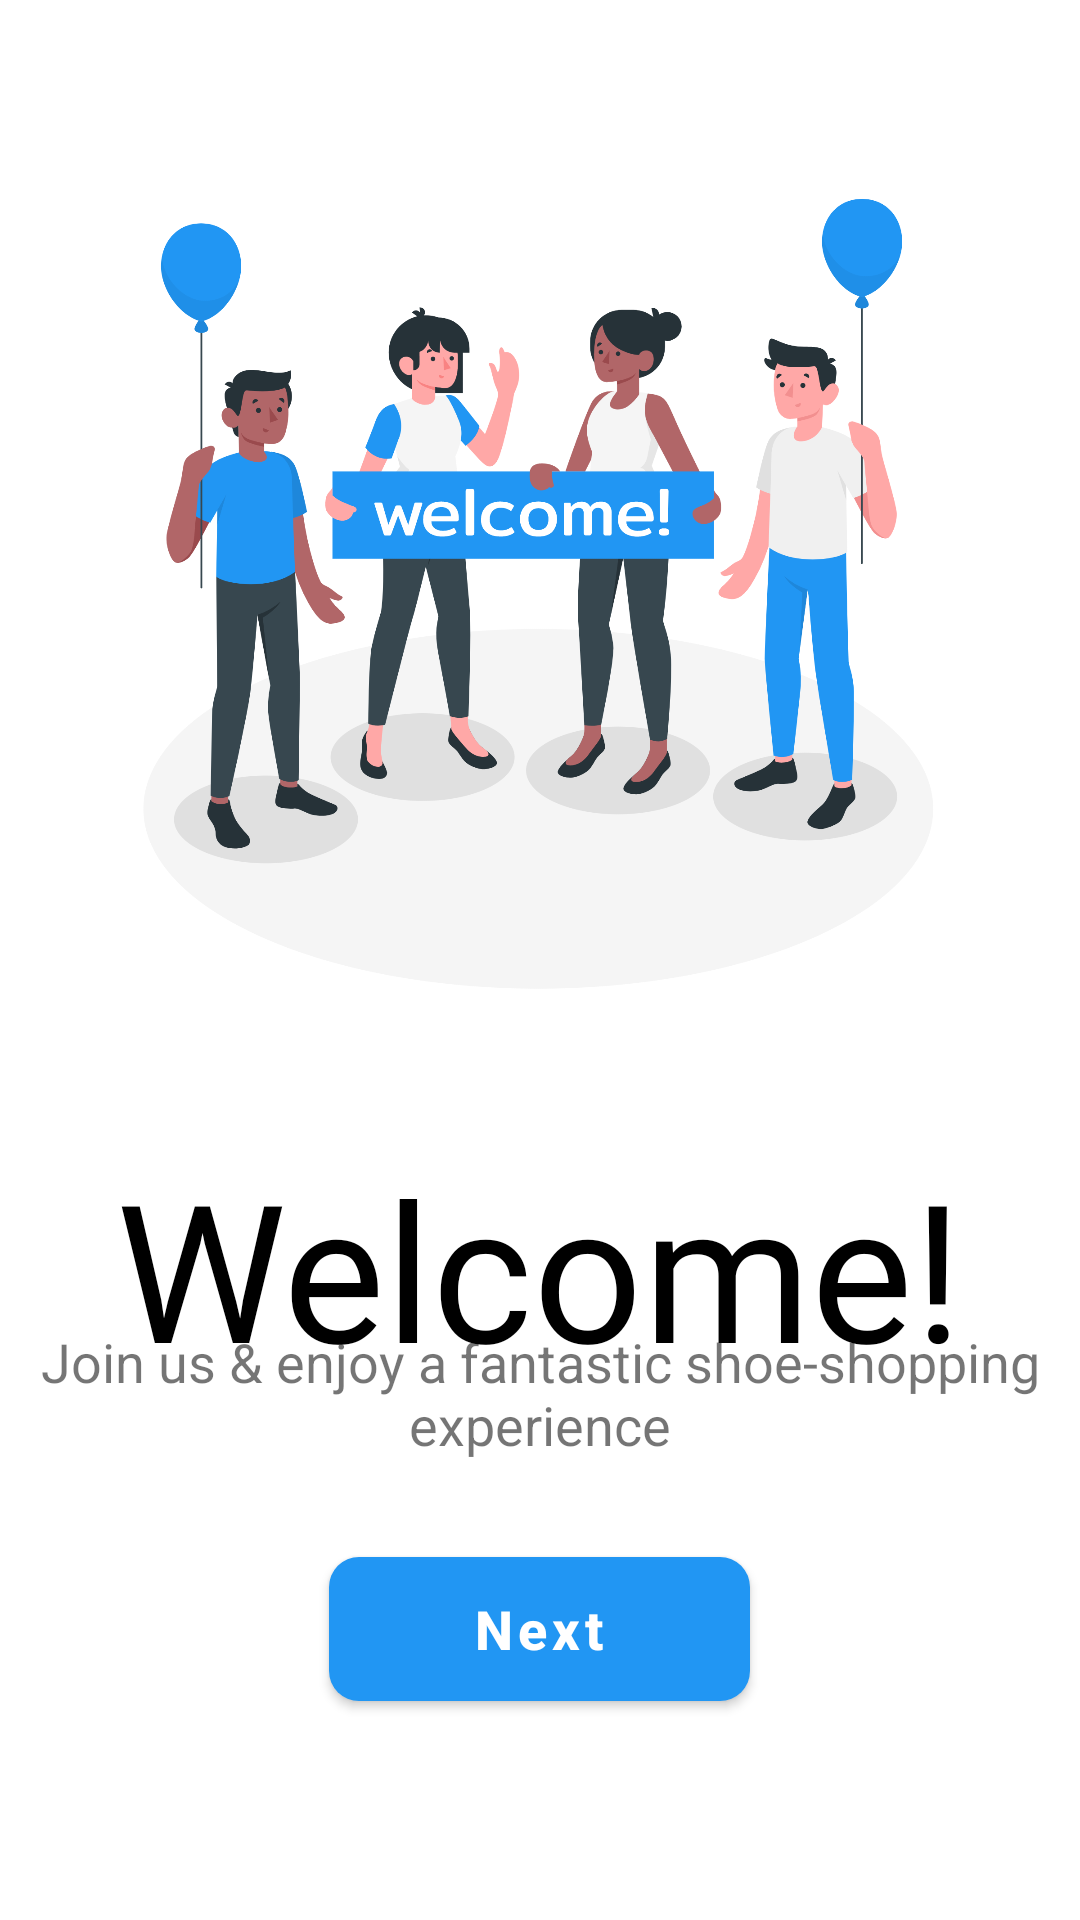

Layout XML and referenced resources for this Android screen:
<!-- AndroidManifest.xml: application theme Theme.ShoeStore -->
<!-- res/layout/fragment_welcome.xml -->
<?xml version="1.0" encoding="utf-8"?>
<layout xmlns:android="http://schemas.android.com/apk/res/android"
    xmlns:tools="http://schemas.android.com/tools"
    tools:context=".ui.fragments.WelcomeFragment">


    
    <LinearLayout
        android:layout_width="match_parent"
        android:layout_height="match_parent"
        android:orientation="vertical">

        <ImageView
            android:layout_width="wrap_content"
            android:layout_height="300dp"
            android:layout_gravity="center_horizontal"
            android:layout_marginTop="48dp"
            android:adjustViewBounds="true"
            android:src="@drawable/welcome" />

        <TextView
            android:layout_width="wrap_content"
            android:layout_height="wrap_content"
            android:layout_gravity="center_horizontal"
            android:layout_marginTop="32dp"
            android:fontFamily="@font/akaya_telivigala"
            android:text="@string/welcome"
            android:textColor="@color/black"
            android:textSize="64sp" />

        <TextView
            android:layout_width="wrap_content"
            android:layout_height="wrap_content"
            android:layout_gravity="center_horizontal"
            android:layout_marginHorizontal="8dp"
            android:layout_marginTop="-24dp"
            android:gravity="center"
            android:text="@string/join_us_amp_enjoy_a_fantastic_shoe_shopping_experience"
            android:textSize="18sp" />

        <com.google.android.material.button.MaterialButton
            android:id="@+id/next"
            android:layout_width="wrap_content"
            android:layout_height="wrap_content"
            android:layout_gravity="center_horizontal"
            android:layout_marginTop="32dp"
            android:background="@drawable/background_rounded"
            android:paddingHorizontal="48dp"
            android:text="@string/next"
            android:textAllCaps="false"
            android:textColor="@color/white"
            android:textSize="18sp"
            android:textStyle="bold" />

    </LinearLayout>
</layout>
<!-- resources referenced by this layout -->
<resources>
  <color name="black">#FF000000</color>
  <color name="white">#FFFFFFFF</color>
  <!-- drawable background_rounded (drawable) -->
  <?xml version="1.0" encoding="utf-8"?>
  <shape xmlns:android="http://schemas.android.com/apk/res/android">
  
      <corners android:radius="10dp" />
  
      <solid
          android:color="@color/light_color" />
  
  </shape>
  <!-- drawable welcome: png bitmap (drawable, 354634 bytes) -->
  <string name="join_us_amp_enjoy_a_fantastic_shoe_shopping_experience">Join us &amp; enjoy a fantastic shoe-shopping experience</string>
  <string name="next">Next</string>
  <string name="welcome">Welcome!</string>
  <style name="Theme.ShoeStore" parent="Theme.MaterialComponents.DayNight.DarkActionBar">
          
          <item name="colorPrimary">@color/colorPrimary</item>
          <item name="colorPrimaryVariant">@color/colorPrimaryVariant</item>
          <item name="colorOnPrimary">@color/white</item>
          
          <item name="colorSecondary">@color/colorSecondary</item>
          <item name="colorSecondaryVariant">@color/teal_700</item>
          <item name="colorOnSecondary">@color/black</item>
          
          <item name="android:statusBarColor">?attr/colorPrimaryVariant</item>
          
      </style>
  <color name="light_color">#FFF7F7F7</color>
  <color name="colorPrimary">#2196F3</color>
  <color name="colorPrimaryVariant">#1976D2</color>
  <color name="colorSecondary">#29B6F6</color>
  <color name="teal_700">#FF018786</color>
</resources>
